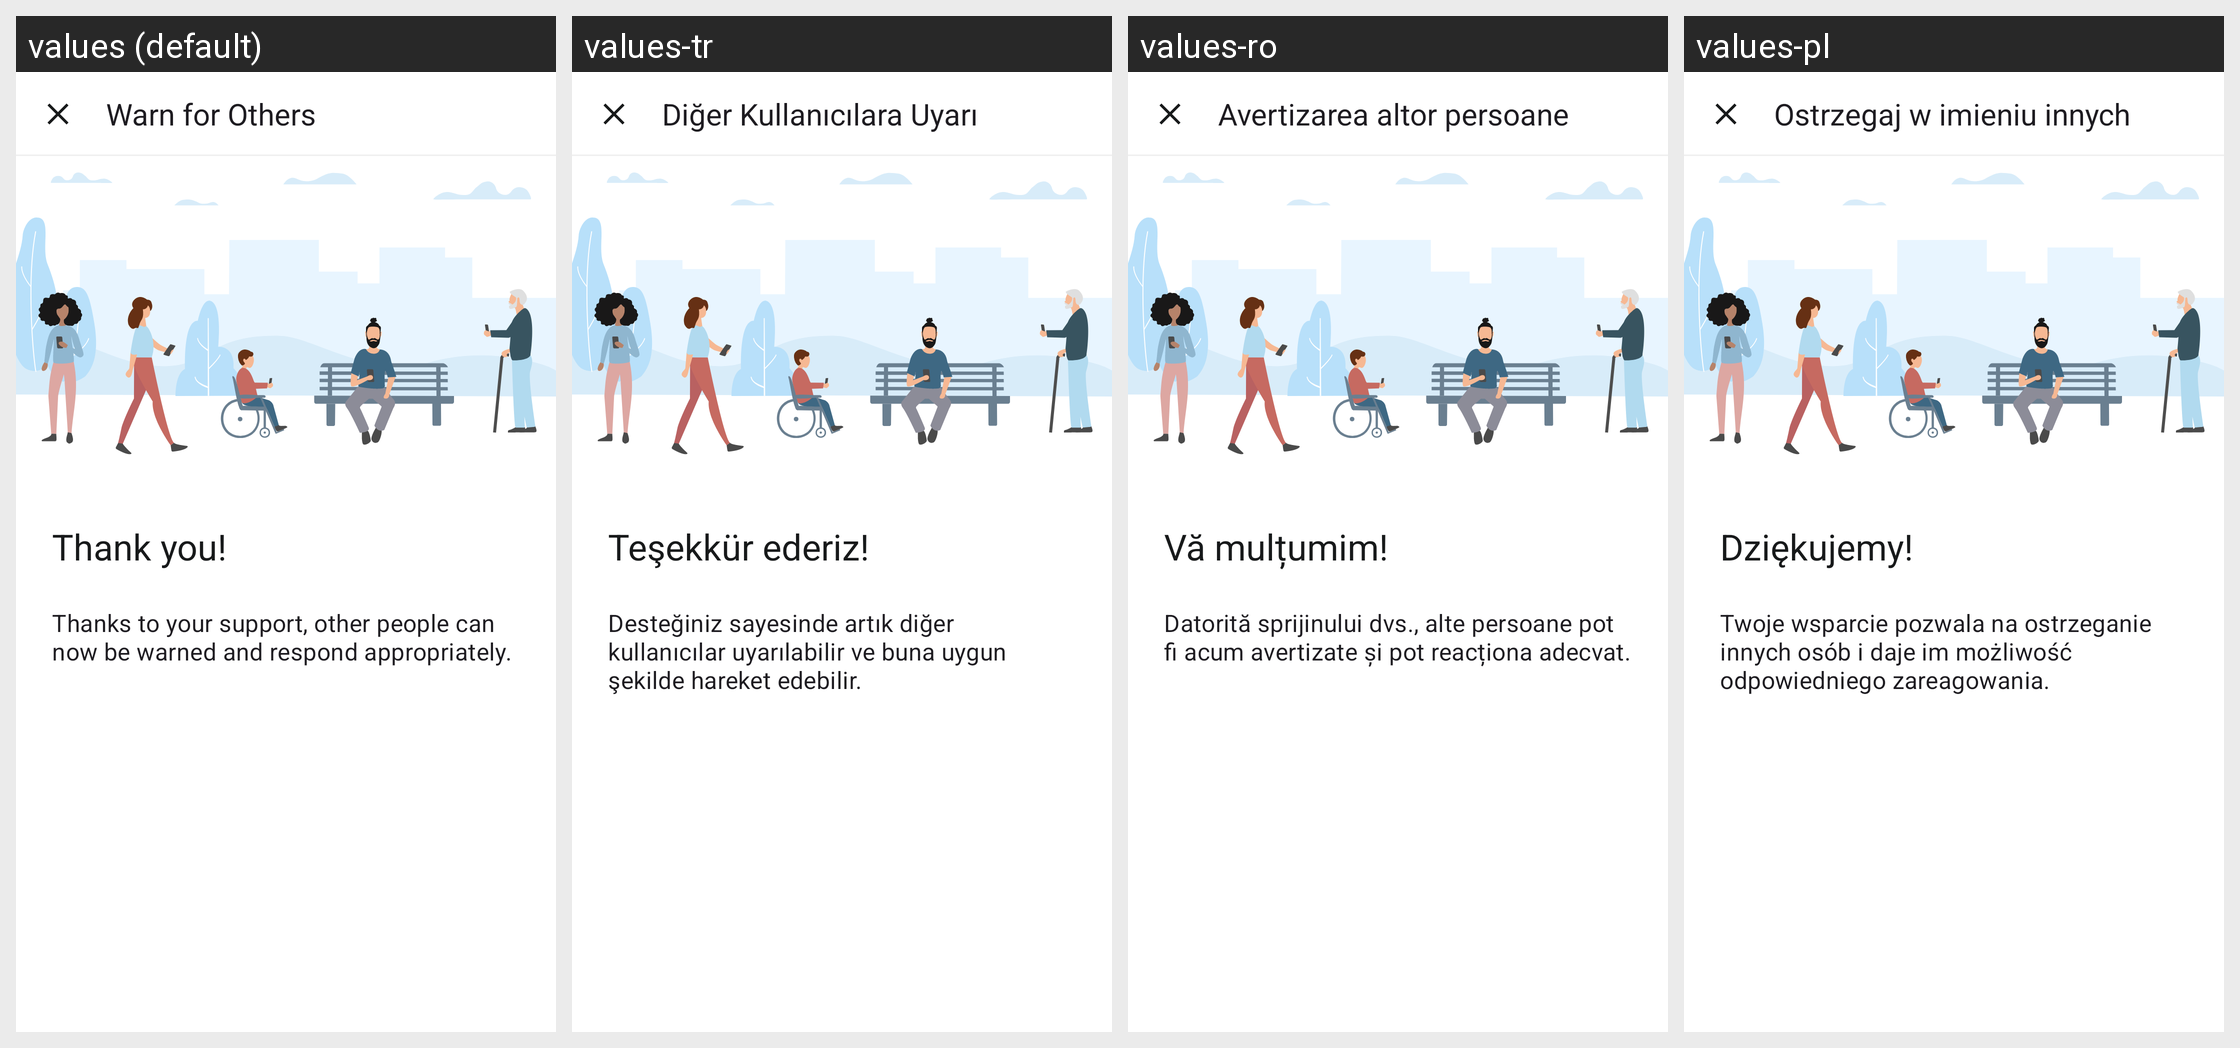

This grid shows one Android layout under several languages. Give, for every string resource on the screen, its name, the default text and each shown locale's text.
Android screen res/layout/trace_location_organizer_thanks_fragment.xml rendered under 4 locales, left to right: values (default), values-tr, values-ro, values-pl. Device: Nexus 5 (rendered at 1080×1920; each locale shown at half size, 540×960, under a caption strip naming it); theme AppTheme.
Other locales in the repository, not shown: values-ar, values-bg, values-de, values-en, values-pt, values-ru, values-uk.
Strings drawn on this screen, with the default value and each locale's value (text and hints the layout hard-codes, and strings that could not be matched under every locale, appear in the picture but are not listed):

trace_location_organiser_thank_you_header
  values: Warn for Others
  values-tr: Diğer Kullanıcılara Uyarı
  values-ro: Avertizarea altor persoane
  values-pl: Ostrzegaj w imieniu innych

trace_location_organiser_thank_you_title
  values: Thank you!
  values-tr: Teşekkür ederiz!
  values-ro: Vă mulțumim!
  values-pl: Dziękujemy!

trace_location_organiser_thank_you_body
  values: Thanks to your support, other people can now be warned and respond appropriately.
  values-tr: Desteğiniz sayesinde artık diğer kullanıcılar uyarılabilir ve buna uygun şekilde hareket edebilir.
  values-ro: Datorită sprijinului dvs., alte persoane pot fi acum avertizate și pot reacționa adecvat.
  values-pl: Twoje wsparcie pozwala na ostrzeganie innych osób i daje im możliwość odpowiedniego zareagowania.
